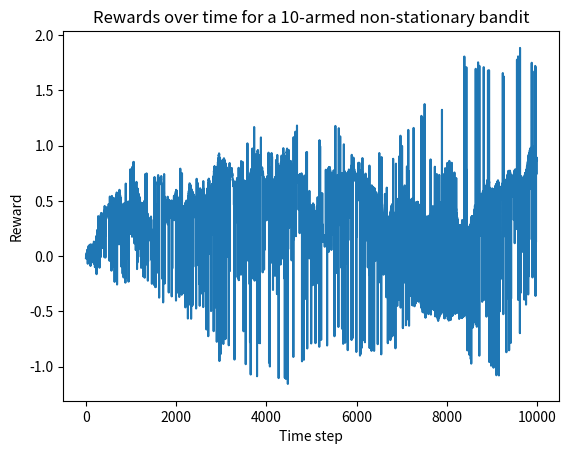

Python code for this plot:
import numpy as np

class NonStationaryBandit:
    def __init__(self, k=10, std_walk=0.01, init_mean=0):  # Corrected __init__ method
        self.k = k  # Number of arms
        self.means = np.full(k, float(init_mean))  # Initialize all means to the same value
        self.std_walk = std_walk  # Standard deviation of the random walk
        self.time_step = 0  # Track time steps
        
        # Estimated rewards and counts for each arm
        self.q_estimates = np.zeros(k)  # Estimated values of each arm
        self.action_counts = np.zeros(k)  # Count of actions taken for each arm

    def update_means(self):
        self.means += np.random.normal(0, self.std_walk, self.k)

    def pull(self, action):
        # Update means before pulling the arm (non-stationary bandit)
        self.update_means()

        # Return the reward sampled from a normal distribution centered at the current mean
        reward = self.means[action]
        return reward

    def select_action(self, epsilon):
        if np.random.rand() < epsilon:
            # Exploration: Choose a random action
            action = np.random.randint(0, self.k)
        else:
            # Exploitation: Choose the action with the highest estimated value
            action = np.argmax(self.q_estimates)
        
        return action

    def update_estimates(self, action, reward):
        # Update counts and estimates
        self.action_counts[action] += 1
        self.q_estimates[action] += (reward - self.q_estimates[action]) / self.action_counts[action]

# Simulation
def simulate_bandit(n_steps=1000, epsilon=0.1):
    # Initialize the 10-armed bandit
    bandit = NonStationaryBandit()
    
    # Track rewards
    rewards = np.zeros(n_steps)

    for t in range(n_steps):
        # Select action using epsilon-greedy strategy
        action = bandit.select_action(epsilon)

        # Pull the chosen arm and get the reward
        reward = bandit.pull(action)
        rewards[t] = reward

        # Update estimates based on the received reward
        bandit.update_estimates(action, reward)

    # Calculate average reward
    average_reward = np.mean(rewards)
    
    return rewards, average_reward

# Run the simulation
n_steps = 10000
epsilon = 0.1  # Exploration probability
rewards, average_reward = simulate_bandit(n_steps, epsilon)

# Print average reward
print(f"Average reward over {n_steps} steps: {average_reward}")

# Example plot of rewards over time
import matplotlib.pyplot as plt
plt.plot(rewards)
plt.xlabel('Time step')
plt.ylabel('Reward')
plt.title('Rewards over time for a 10-armed non-stationary bandit')
plt.show()